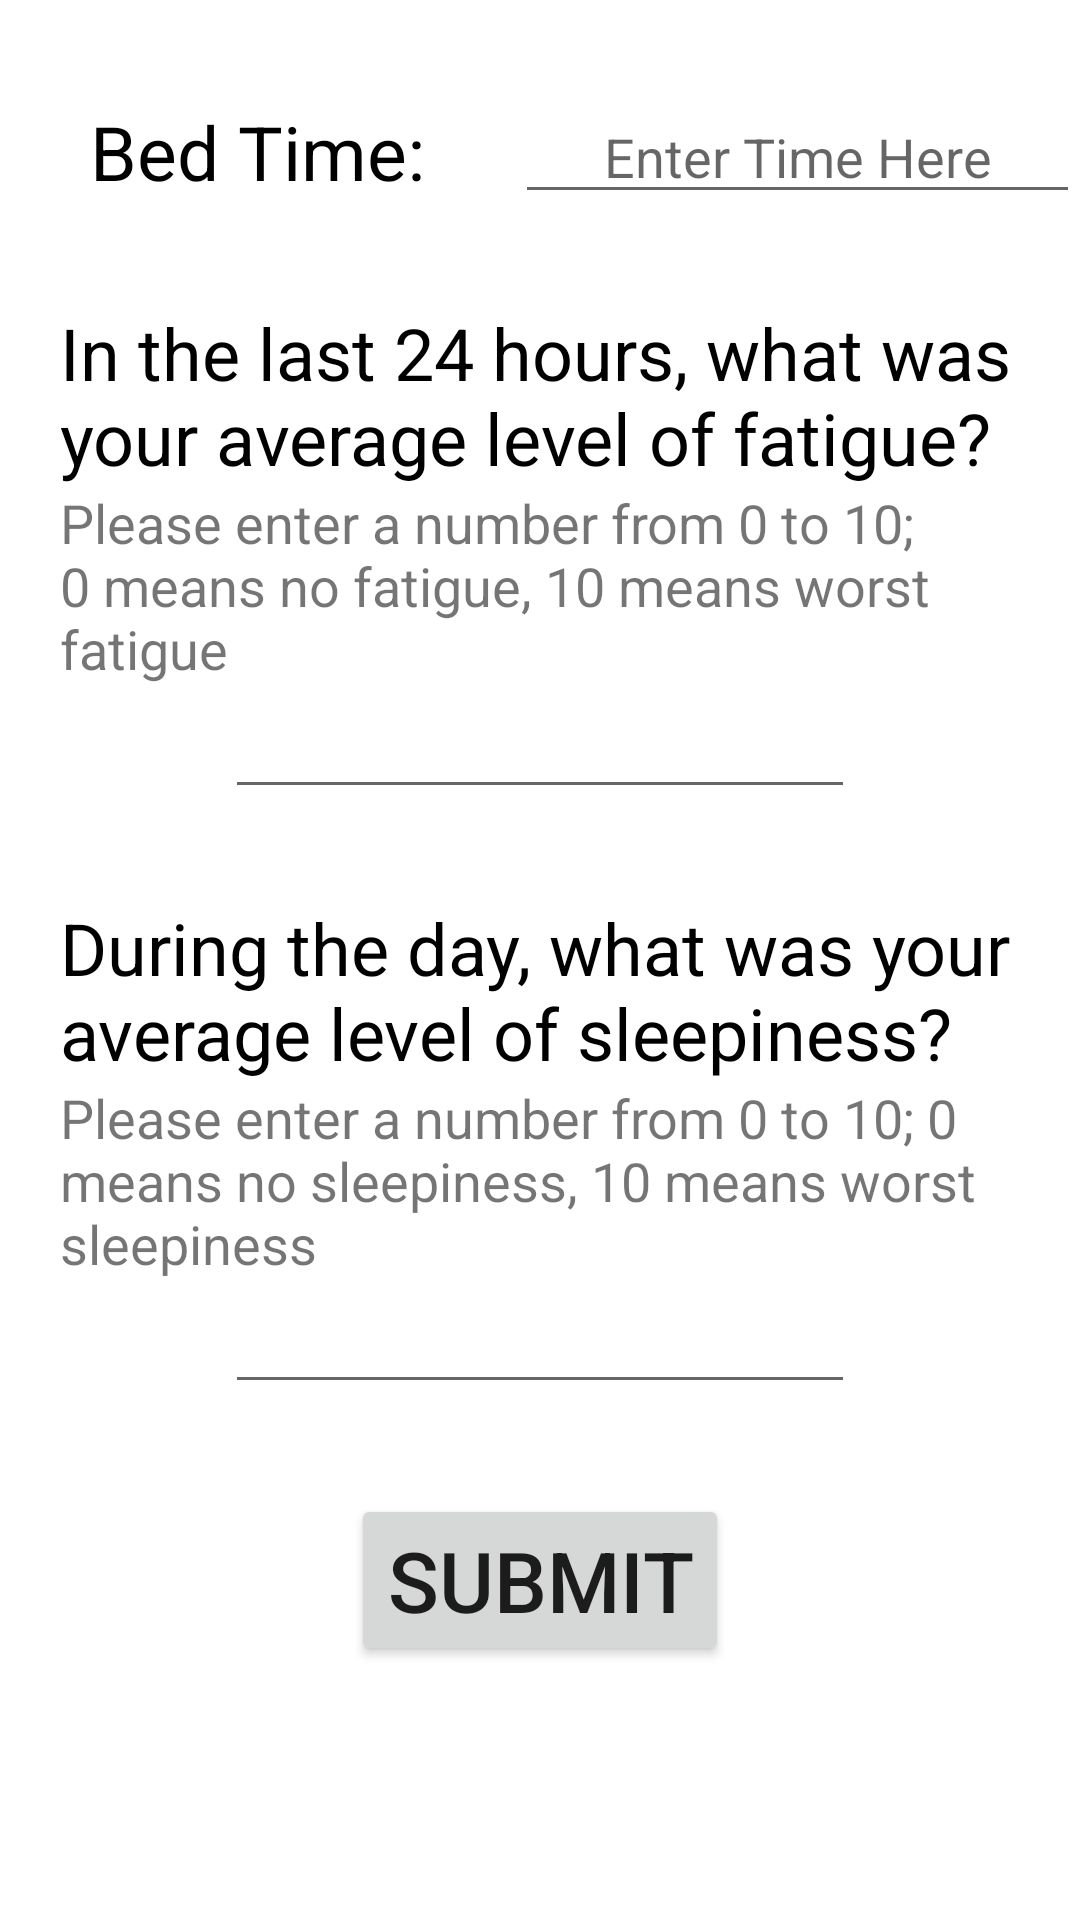

Layout XML and referenced resources for this Android screen:
<!-- AndroidManifest.xml: application theme Theme.ECE480_APP -->
<!-- res/layout/activity_bedtime_questions.xml -->
<?xml version="1.0" encoding="utf-8"?>
<RelativeLayout xmlns:android="http://schemas.android.com/apk/res/android"
    xmlns:app="http://schemas.android.com/apk/res-auto"
    xmlns:tools="http://schemas.android.com/tools"
    android:layout_width="match_parent"
    android:layout_height="match_parent"
    tools:context=".BedtimeQuestionsActivity">

    <View
        android:id="@+id/spacerOne"
        android:layout_width="wrap_content"
        android:layout_height="30dp" />

    <TextView
        android:id="@+id/bedTime"
        android:layout_width="wrap_content"
        android:layout_height="wrap_content"
        android:layout_below="@id/spacerOne"
        android:layout_alignBottom="@id/bedtimeEntry"
        android:gravity="center"
        android:paddingLeft="30dp"
        android:paddingRight="30dp"
        android:text="@string/bedTime"
        android:textColor="#000000"
        android:textSize="25sp" />

    <EditText
        android:id="@+id/bedtimeEntry"
        android:layout_width="wrap_content"
        android:layout_height="wrap_content"
        android:layout_below="@id/spacerOne"
        android:layout_alignParentEnd="true"
        android:layout_toEndOf="@id/bedTime"
        android:autofillHints=""
        android:ems="10"
        android:gravity="center"
        android:hint="@string/enterTimeHere"
        android:inputType="time"
        android:textColor="#000000" />

    <View
        android:id="@+id/spacerTwo"
        android:layout_width="wrap_content"
        android:layout_height="30dp"
        android:layout_below="@id/bedTime" />

    <TextView
        android:id="@+id/bedtimeFatigue"
        android:layout_width="wrap_content"
        android:layout_height="wrap_content"
        android:layout_below="@id/spacerTwo"
        android:paddingLeft="20dp"
        android:paddingRight="20dp"
        android:text="@string/bedtimeFatigue"
        android:textColor="#000000"
        android:textSize="24sp" />

    <TextView
        android:id="@+id/fatigueExplanation"
        android:layout_width="wrap_content"
        android:layout_height="wrap_content"
        android:layout_below="@id/bedtimeFatigue"
        android:paddingLeft="20dp"
        android:paddingRight="20dp"
        android:text="@string/fatigueExplanation"
        android:textSize="18sp" />

    <EditText
        android:id="@+id/fatigueLevel"
        android:layout_width="wrap_content"
        android:layout_height="wrap_content"
        android:layout_below="@id/fatigueExplanation"
        android:layout_centerInParent="true"
        android:autofillHints=""
        android:ems="10"
        android:inputType="number" />

    <View
        android:id="@+id/spacerThree"
        android:layout_width="wrap_content"
        android:layout_height="30dp"
        android:layout_below="@id/fatigueLevel" />

    <TextView
        android:id="@+id/bedtimeSleepiness"
        android:layout_width="wrap_content"
        android:layout_height="wrap_content"
        android:layout_below="@id/spacerThree"
        android:paddingLeft="20dp"
        android:paddingRight="20dp"
        android:text="@string/bedtimeSleepiness"
        android:textColor="#000000"
        android:textSize="24sp" />

    <TextView
        android:id="@+id/sleepinessExplanation"
        android:layout_width="wrap_content"
        android:layout_height="wrap_content"
        android:layout_below="@id/bedtimeSleepiness"
        android:paddingLeft="20dp"
        android:paddingRight="20dp"
        android:text="@string/sleepinessExplanation"
        android:textSize="18sp" />

    <EditText
        android:id="@+id/sleepinessLevel"
        android:layout_width="wrap_content"
        android:layout_height="wrap_content"
        android:layout_below="@id/sleepinessExplanation"
        android:layout_centerInParent="true"
        android:autofillHints=""
        android:ems="10"
        android:inputType="number" />

    <View
        android:id="@+id/spacerFour"
        android:layout_width="wrap_content"
        android:layout_height="30dp"
        android:layout_below="@id/sleepinessLevel" />

    <Button
        android:id="@+id/submitButtonBedtime"
        android:layout_width="wrap_content"
        android:layout_height="wrap_content"
        android:layout_below="@id/spacerFour"
        android:layout_centerHorizontal="true"
        android:text="@string/submit"
        android:textSize="28sp" />
</RelativeLayout>
<!-- resources referenced by this layout -->
<resources>
  <string name="bedTime">Bed Time:</string>
  <string name="bedtimeFatigue">In the last 24 hours, what was your average level of fatigue? </string>
  <string name="bedtimeSleepiness">During the day, what was your average level of sleepiness?</string>
  <string name="enterTimeHere">Enter Time Here</string>
  <string name="fatigueExplanation">Please enter a number from 0 to 10; 0 means no fatigue, 10 means worst fatigue</string>
  <string name="sleepinessExplanation">Please enter a number from 0 to 10; 0 means no sleepiness, 10 means worst sleepiness</string>
  <string name="submit">Submit</string>
  <style name="Theme.ECE480_APP" parent="Theme.MaterialComponents.DayNight.DarkActionBar">
          
          <item name="colorPrimary">@color/purple_500</item>
          <item name="colorPrimaryVariant">@color/purple_700</item>
          <item name="colorOnPrimary">@color/white</item>
          
          <item name="colorSecondary">@color/teal_200</item>
          <item name="colorSecondaryVariant">@color/teal_700</item>
          <item name="colorOnSecondary">@color/black</item>
          
          <item name="android:statusBarColor" tools:targetApi="l">?attr/colorPrimaryVariant</item>
          
      </style>
  <!-- not gathered from this repository: default colours our renderer supplied (Android Studio template values) -->
  <color name="purple_500">#FF6200EE</color>
  <color name="purple_700">#FF3700B3</color>
  <color name="teal_200">#FF03DAC5</color>
  <color name="teal_700">#FF018786</color>
  <color name="black">#FF000000</color>
  <color name="white">#FFFFFFFF</color>
</resources>
